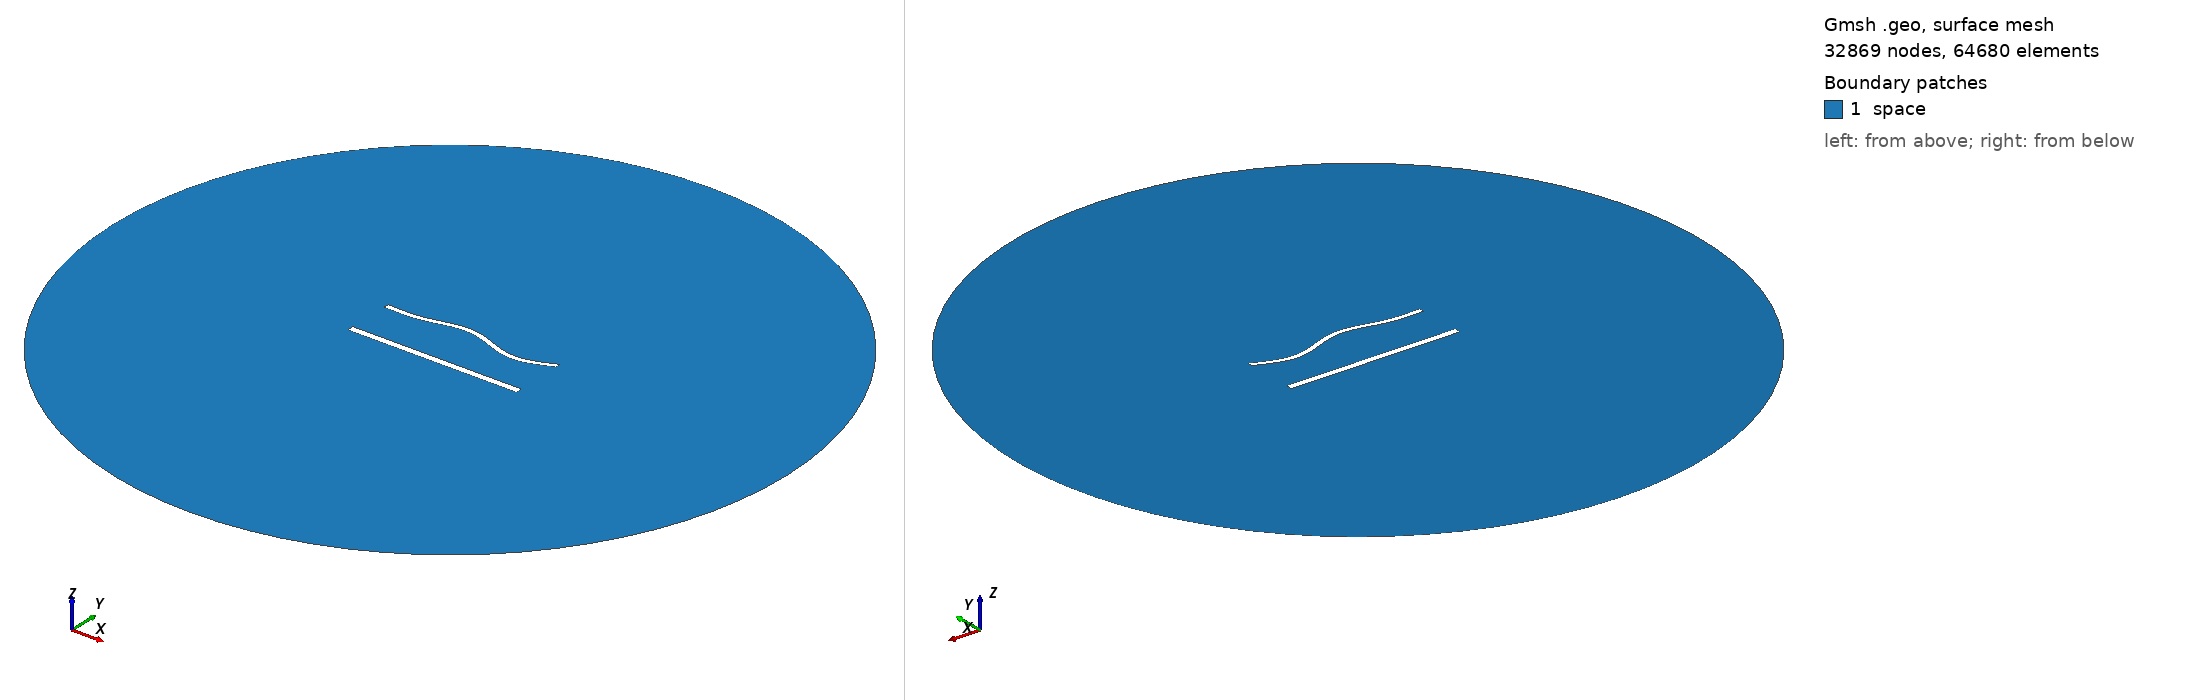

Gmsh geometry script, surface-meshed: 32869 nodes, 64680 surface elements. Boundary patches (legend numbers): 1 space. Left view from above one corner, right view from below the opposite corner. Legend entries are the model's physical surfaces. The drawing asked Gmsh for element sizes between 1% and 20% of the model's largest extent; the script's own settings can give other sizes.

=== 1510.geo (drawn) ===
//---------------------------------------
// Geometry kernel
//---------------------------------------

SetFactory("OpenCASCADE");



//---------------------------------------
// Parameters of the geometry
//---------------------------------------

// Overetch of the upper plate
overetch = 0.375;

// Distance between the plates
distance = 27.5;

// Discretization over the x axis (for the deformation)
nx = 50; 

// Length of the plate
L = 100 - overetch; 

// Number of modes
n = 4; 

// 1st mode coefficient
coeff(1) = 0.0;
beta(1) = 0.596864 * 3.1415926535 / L;

// 2nd mode coefficient
coeff(2) = 1.5;
beta(2) = 1.49418 * 3.1415926535 / L;

// 3rd mode coefficient
coeff(3) = 1.5;
beta(3) = 2.50025 * 3.1415926535 / L;

// 4th mode coefficient
coeff(4) = -1.5;
beta(4) = 3.49999 * 3.1415926535 / L;



//---------------------------------------
// Upper plate (deformed rectangle)
//---------------------------------------

// Coordiantes of the upper plate
xmin = -50;
xmax = 50 - overetch;

// Height of the upper plate
yheight = 4 - 2 * overetch;

// Indexes of the points
UpperID[] = {};
LowerID[] = {};
LeftID[] = {};
RightID[] = {};

// Point index
p = 1;

// Horizontal edges
For i In {1:nx}
    x = xmin + (i-1)*(xmax - xmin)/(nx-1);

    y_bottom = distance / 2 + overetch;
    For j In {1:n}
        C = (Cosh(beta(j)*L) + Cos(beta(j)*L)) / (Sinh(beta(j)*L) + Sin(beta(j)*L));
        y_bottom  = y_bottom + coeff(j) * (Cosh(beta(j)*(x+50)) - Cos(beta(j)*(x+50)) - C * (Sinh(beta(j)*(x+50)) - Sin(beta(j)*(x+50))));
    EndFor

    y_top = y_bottom + yheight;

    Point(p) = {x, y_top, 0, 1.0};
    UpperID[i] = p;
    p = p + 1;

    Point(p) = {x, y_bottom, 0, 1.0};
    LowerID[i] = p;
    p = p + 1;
EndFor

// Create point lists
UpperPts[] = {}; LowerPts[] = {};
For i In {1:nx}
  UpperPts[] += {UpperID[i]};
  LowerPts[] += {LowerID[i]};
EndFor

// Build splines
Spline(1) = {UpperPts[]};
Spline(2) = {LowerPts[]};
Line(3) = {LowerPts[nx-1], UpperPts[nx-1]};
Line(4) = {LowerPts[0], UpperPts[0]};

// Build the plane surface
Curve Loop(1) = {2, 3, -1, -4};
Plane Surface(1) = {1};



//---------------------------------------
// Lower plate (rectangle)
//---------------------------------------

// Vertices
Point(1001) = {-50, -distance/2, 0, 1.0};
Point(1002) = { 50, -distance/2, 0, 1.0};
Point(1003) = { 50,  -distance/2 + 4, 0, 1.0};
Point(1004) = {-50,  -distance/2 + 4, 0, 1.0};

// Edges
Line(5) = {1001, 1002};
Line(6) = {1002, 1003};
Line(7) = {1003, 1004};
Line(8) = {1004, 1001};

// Plane surface
Line Loop(2) = {5, 6, 7, 8};
Plane Surface(2) = {2}; 



//---------------------------------------
// Outer (fictious) boundary
//---------------------------------------

// Points
Point(1005) = {0, 0, 0};       // Center
Point(1006) = {200, 0, 0};     // Start point
Point(1007) = {0, 200, 0};     // 90 degrees
Point(1008) = {-200, 0, 0};    // 180 degrees
Point(1009) = {0, -200, 0};    // 270 degrees

// Circle arcs (each needs start, center, end)
Circle(9) = {1006, 1005, 1007};
Circle(10) = {1007, 1005, 1008};
Circle(11) = {1008, 1005, 1009};
Circle(12) = {1009, 1005, 1006};

// Plane surface for the entire domain
Curve Loop(3) = {9, 10, 11, 12};
Surface(3) = {3};

// Subtract the plates from the whole domain to obtain the actual domain where we want to solve the equations
BooleanDifference{ Surface{3}; Delete; }{ Surface{1}; Surface{2}; Delete; }




//---------------------------------------
// Transfinite Lines/Curves
//---------------------------------------

// Set the number of points on the boundaries
r = 6;
d = 0.15;

// Plates
Transfinite Curve {1} = 50*r/4 Using Progression 1;
Transfinite Line {2} = 50*r Using Progression 1;
Transfinite Curve {3, 4} = 2*r Using Progression 1+d;
Transfinite Line {5} = 50*r/4 Using Progression 1;
Transfinite Line {7} = 50*r Using Progression 1;
Transfinite Line {6} = 2*r Using Progression 1-d;
Transfinite Line {8} = 2*r Using Progression 1+d;

// Outer boundary
Transfinite Line {9, 10, 11, 12} = 20 Using Progression 1;



//---------------------------------------
// Physical groups
//---------------------------------------                

// Physical curves (boundaries)
Physical Line("force_segment", 10) = {2};
Physical Line("upper_plate", 11) = {1, 3, 4};
Physical Line("lower_plate", 12) = {5, 6, 7, 8};
Physical Line("boundary", 20) = {9, 10, 11, 12};

// Physical Surfaces
Physical Surface("space", 30) = {3};



//---------------------------------------
// 6. Generate the Mesh
//---------------------------------------

// 2D mesh generation
Mesh 2;
